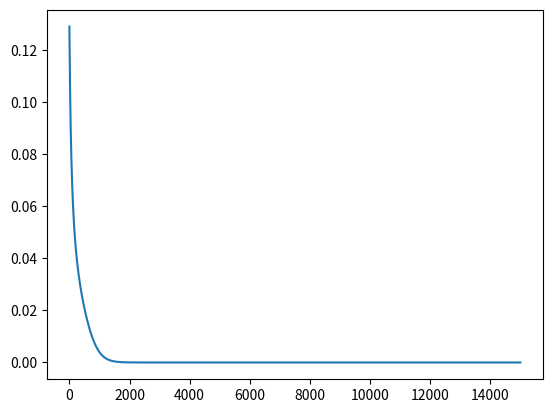

Here is the Python script that generated this plot: (Note: this script raises an exception after producing the figure.)
# -*- coding: utf-8 -*-
"""
Created on Tue Mar 14 15:37:15 2017

@author: garrettsmith

Things to remember:
    No interweights right now, just reliant on phonological input. This might
not be the best thing if we want correct priming...
    Link competition current has the form x * (input - W(ipt * x)).
    Link weight matrix is currently set by hand. Will want to change when
adding more treelets.
    Null mask is implemented, doesn't have the intended effects...
    

Next:
    Done: Start states between 0 and 1
    Half done, has weird effects...: Intro'ing phonological forms should leave
    unaffected features/units unchanged in their activation
    3. Interconnections
    4. Extend to PP modifiers.
    5. Noise
    6. Monte-Carlo mechanism
"""

import numpy as np
import matplotlib.pyplot as plt


class Treelet(object):
    def __init__(self, lexicon, number, pos, name):
        self.name = name
        # Add extra lex. for "NULL"; x2 b/c dep nodes
        self.nfeat = 2 * (1 + len(lexicon) + len(pos)) + len(number)
        self.nwords = len(lexicon) + 1
        self.npos = len(pos)
        self.nagr = len(number)
        self.nhead = 1 + len(lexicon) + len(pos)
        self.idx = {'head': np.arange(0, self.nhead),
                    'head_lex': np.arange(0, self.nwords),
                    'head_pos': np.arange(self.nwords, self.nwords 
                                          + self.npos),
                    'dep': np.arange(self.nhead, 2 * self.nhead),
                    'dep_lex': np.arange(self.nhead, self.nhead + self.nwords),
                    'dep_pos': np.arange(self.nhead + self.nwords, self.nhead 
                                         + self.nwords + self.npos),
                    'agr': np.arange(2 * self.nhead, 2 * self.nhead 
                                     + len(number)),
                    'head_agr': np.append(np.arange(0, self.nhead), [-2, -1]),
                    'dep_agr': np.append(np.arange(self.nhead, 2 
                                                   * self.nhead), [-2, -1])}
        self.state_hist = None
        self.W_rec = np.zeros((self.nfeat, self.nfeat))
        self.dim_names = (['null'] + lexicon + pos 
                          + ['dep_' + x for x in ['null'] + lexicon] 
                          + ['dep_' + x for x in pos] + number)
    
    def set_recurrent_weights(self):
        """Set recurrent weights with inhibitory connections within banks of
        units."""
        W = np.zeros(self.W_rec.shape)
        k = 2
        W[np.ix_(self.idx['head_lex'], self.idx['head_lex'])] = (k 
         * np.ones((self.nwords, self.nwords)))
        W[np.ix_(self.idx['head_pos'], self.idx['head_pos'])] = (k
         * np.ones((self.npos, self.npos)))
        W[np.ix_(self.idx['dep_lex'], self.idx['dep_lex'])] = (k
         * np.ones((self.nwords, self.nwords)))
        W[np.ix_(self.idx['dep_pos'], self.idx['dep_pos'])] = (k
         * np.ones((self.npos, self.npos)))
        W[np.ix_(self.idx['agr'], self.idx['agr'])] = (k
         * np.ones((self.nagr, self.nagr)))
        np.fill_diagonal(W, 1)
        self.W_rec = W
        
    def random_initial_state(self, noise_mag):
        """Sets a random initial state drawn from a uniform distribution
        between 0 and noise_mag. Initial conditions need to be somewhat higher
        (here, between 0.1 and 0.1 + noise_mag) in order to make it possible
        for any of the states to win (Fukai & Tanaka, 1997)."""
        noisy_init = np.random.uniform(0.1, 0.1 + noise_mag, self.nfeat)
        self.set_initial_state(noisy_init)
        
    def set_initial_state(self, vec):
        assert len(vec) == self.nfeat, 'Wrong length initial state'
        assert self.state_hist is not None, 'state_hist not initialized'
        self.state_hist[0,] = vec
    
    def shrink_initial_state(self):
        vec = self.state_hist[0,] + np.random.uniform(0.05, 0.15, self.nfeat)
        vec[vec >= 1] = 0.9
        self.state_hist[0,] = vec
    
    def print_state(self, t = -1):
        longest = np.max([len(x) for x in self.dim_names])
        for n in range(len(self.dim_names)):
            print('{:{width}}: {}'.format(self.dim_names[n],
                  np.round(self.state_hist[t,n], 5), width = longest))
        print('\n')
    
    def intro_phon(self, vec, idx, t):
        """Expects a bit vector with the phonological form activated, i.e.,
        set to 1. Sets state_hist at time point t to 0.9 times those values."""
        vec2 = np.clip(self.state_hist[t, self.idx[idx]], 0, 0.8)
        vec2[vec == 1] = 0.9
        self.state_hist[t, self.idx[idx]] = vec2
        
    def plot_state_hist(self):
        for dim in range(len(self.dim_names)):
            plt.plot(self.state_hist[:,dim], label = self.dim_names[dim])
            xpos = dim * (self.state_hist[:,dim].size / len(self.dim_names))
            ypos = self.state_hist[xpos, dim]
            plt.text(xpos, ypos, self.dim_names[dim])
        plt.xlabel('Time')
        plt.ylabel('State')
        plt.ylim(-0.01, 1.01)
#        plt.legend(loc = 'center right')
        plt.legend(bbox_to_anchor = (1, 1.03))
        plt.title('{} state over time'.format(self.name))
        plt.show()
    
    def update_state(self, ipt, t, tstep):
        x = self.state_hist[t-1,]
        W = self.W_rec
        self.state_hist[t,] = x + tstep * (x * (ipt - W @ (ipt * x)))
        

def plot_links(links, all_treelets):
    """Gotta fix!"""
    for treelet in range(len(all_treelets)):
        curr_word = all_treelets[treelet]
        others = [x for x in all_treelets if x is not curr_word]
        for other in range(len(others)):
            curr_other = others[other]
            linked_treelets = (curr_word.name + '-' 
                               + curr_other.name)
            plt.plot(links[treelet, other, :], label = linked_treelets)
        plt.xlabel('Time')
        plt.ylabel('Link strength')
        plt.legend(loc = 'center right')
        plt.title("Links to {}'s dependent attachment site".format(all_treelets[treelet].name))
        plt.ylim(-0.01, 1.01)
        plt.show()

def update_links(links, overlap, Wlinks, t, tstep):
    x = links[:, :, t-1].flatten()
    ipt = overlap.flatten()
    xt1 = x + tstep * (x * (ipt - Wlinks @ (ipt * x)))
#    xt1 = x + tstep * (x * (ipt - Wlinks @ x))
    links[:, :, t] = xt1.reshape(links.shape[0], links.shape[1])


# Here we go:
tstep = 0.01
tvec = np.arange(0.0, 150.0, tstep)

lexicon = ['a', 'these', 'that', 'dog', 'cat', 'be', 'sing']
agr = ['sg', 'pl']
pos = ['null', 'Det', 'N', 'V']

# Lexical representations: first lexical units, then POS units
lex_rep = np.array([[0., 1, 0, 0, 0, 0, 0, 0, 0, 1, 0, 0], # a
                    [0, 0, 1, 0, 0, 0, 0, 0, 0, 1, 0, 0], # these
                    [0, 0, 0, 1, 0, 0, 0, 0, 0, 1, 0, 0], #that
                    [0, 0, 0, 0, 1, 0, 0, 0, 0, 0, 1, 0], # dog
                    [0, 0, 0, 0, 0, 1, 0, 0, 0, 0, 1, 0], # cat
                    [0, 0, 0, 0, 0, 0, 1, 0, 0, 0, 0, 1], # be
                    [0, 0, 0, 0, 0, 0, 0, 1, 0, 0, 0, 1], # sing
                    [1, 0, 0, 0, 0, 0, 0, 0, 1, 0, 0, 0]]) # null

Det = Treelet(lexicon, agr, pos, 'Det')
Det.set_recurrent_weights()
Det.state_hist = np.zeros((len(tvec), Det.nfeat))
det_init = np.zeros(Det.nfeat) + np.random.uniform(0.1, 0.2, Det.nfeat)
det_init[Det.idx['head']] = lex_rep[1]
det_init[np.ix_(Det.idx['agr'])] = np.array([0, 1.])
det_init[np.ix_(Det.idx['dep'])] = lex_rep[-1]
Det.set_initial_state(det_init)
Det.shrink_initial_state()
#Det.random_initial_state(0.1)

Noun = Treelet(lexicon, agr, pos, 'Noun')
Noun.set_recurrent_weights()
Noun.state_hist = np.zeros((len(tvec), Noun.nfeat))
Noun.random_initial_state(0.1)
# Nouns expect a determiner as a dependent
Noun.state_hist[0, np.ix_(Noun.idx['dep_pos'])] = np.array([0, 1., 0, 0])
Noun.shrink_initial_state()

Verb = Treelet(lexicon, agr, pos, 'Verb')
Verb.set_recurrent_weights()
Verb.state_hist = np.zeros((len(tvec), Verb.nfeat))
Verb.random_initial_state(0.1)
# Verbs expect a Noun as a dependent
Verb.state_hist[0, np.ix_(Verb.idx['dep_pos'])] = np.array([0, 0, 1., 0])
Verb.shrink_initial_state()


all_words = [Det, Noun, Verb]
overlap = np.zeros((len(all_words), len(all_words) - 1))
links = np.zeros((len(all_words), len(all_words) - 1, len(tvec)))
#links[:,:,0] = np.random.uniform(0.1, 0.2, links[:,:,0].shape)

# Links from same head should compete, links to same dependent should compete,
# and one only treelet should dominate.
k = 2
W_links = np.array([[1, k, k, 0, 0, k],
                    [k, 1, 0, k, k, 0],
                    [k, 0, 1, k, k, 0],
                    [0, k, k, 1, 0, k],
                    [0, k, k, 0, 1, k],
                    [k, 0, 0, k, k, 1]])

null_filter = np.ones(Det.nhead + Det.nagr)
null_filter[0] = 0
null_filter[Det.idx['head_pos'][0]] = 0

# Setting initial link conditions to the first overlap * 0.5
for word in range(len(all_words)):
    curr_word = all_words[word]
    others = [x for x in all_words if x is not curr_word]
    for other in range(len(others)):
        curr_other = others[other]
        links[word, other, 0] = ((null_filter 
            * curr_word.state_hist[0, curr_word.idx['dep_agr']])
            @ (null_filter * curr_other.state_hist[0, curr_other.idx['head_agr']])
            / (curr_word.nhead + curr_word.nagr)) * 0.5

for t in range(1, len(tvec)):
    for word in range(len(all_words)):
        curr_word = all_words[word]
        others = [x for x in all_words if x is not curr_word]
        to_word = np.ones(curr_word.nfeat)
        to_word[curr_word.idx['dep_agr']] = 0
        for other in range(len(others)):
            curr_other = others[other]
            # Calculate overlap
            overlap[word, other] = ((null_filter * curr_word.state_hist[t-1,
                   curr_word.idx['dep_agr']])
            @ (null_filter * curr_other.state_hist[t-1, curr_other.idx['head_agr']]) 
            / (curr_word.nhead + curr_word.nagr))
        
        # Doing link competition
        update_links(links, overlap, W_links, t, tstep)
        
        # Getting link-weighted input from other treelets
        for other in range(len(others)):
            curr_other = others[other]
            # Add in link-strength-weighted contrib from sending treelet
            to_word[curr_word.idx['dep_agr']] += (links[word, other, t]
            * (null_filter * curr_other.state_hist[t-1, curr_other.idx['head_agr']]))
            to_word[curr_word.idx['head_agr']] += (links[word, other, t]
            * (null_filter * curr_other.state_hist[t-1, curr_other.idx['dep_agr']]))
        
        # Avg.ing/normalizing
        to_word = to_word / (len(all_words) - 1)
        # LV treelet dynamics
        all_words[word].update_state(to_word, t, tstep)
    
    # Inputing phonology
    if tvec[t] == 30:
        Noun.intro_phon(lex_rep[3,], 'head', t)
        Noun.intro_phon(np.array([0, 1.]), 'agr', t)
    if tvec[t] == 60:
        Verb.intro_phon(lex_rep[-2], 'head', t)
        Verb.intro_phon(np.array([0., 1.]), 'agr', t)
    
# Checking the results:
Det.plot_state_hist()
Noun.plot_state_hist()
Verb.plot_state_hist()

plot_links(links, all_words)

Det.print_state()
Noun.print_state()
Verb.print_state()
